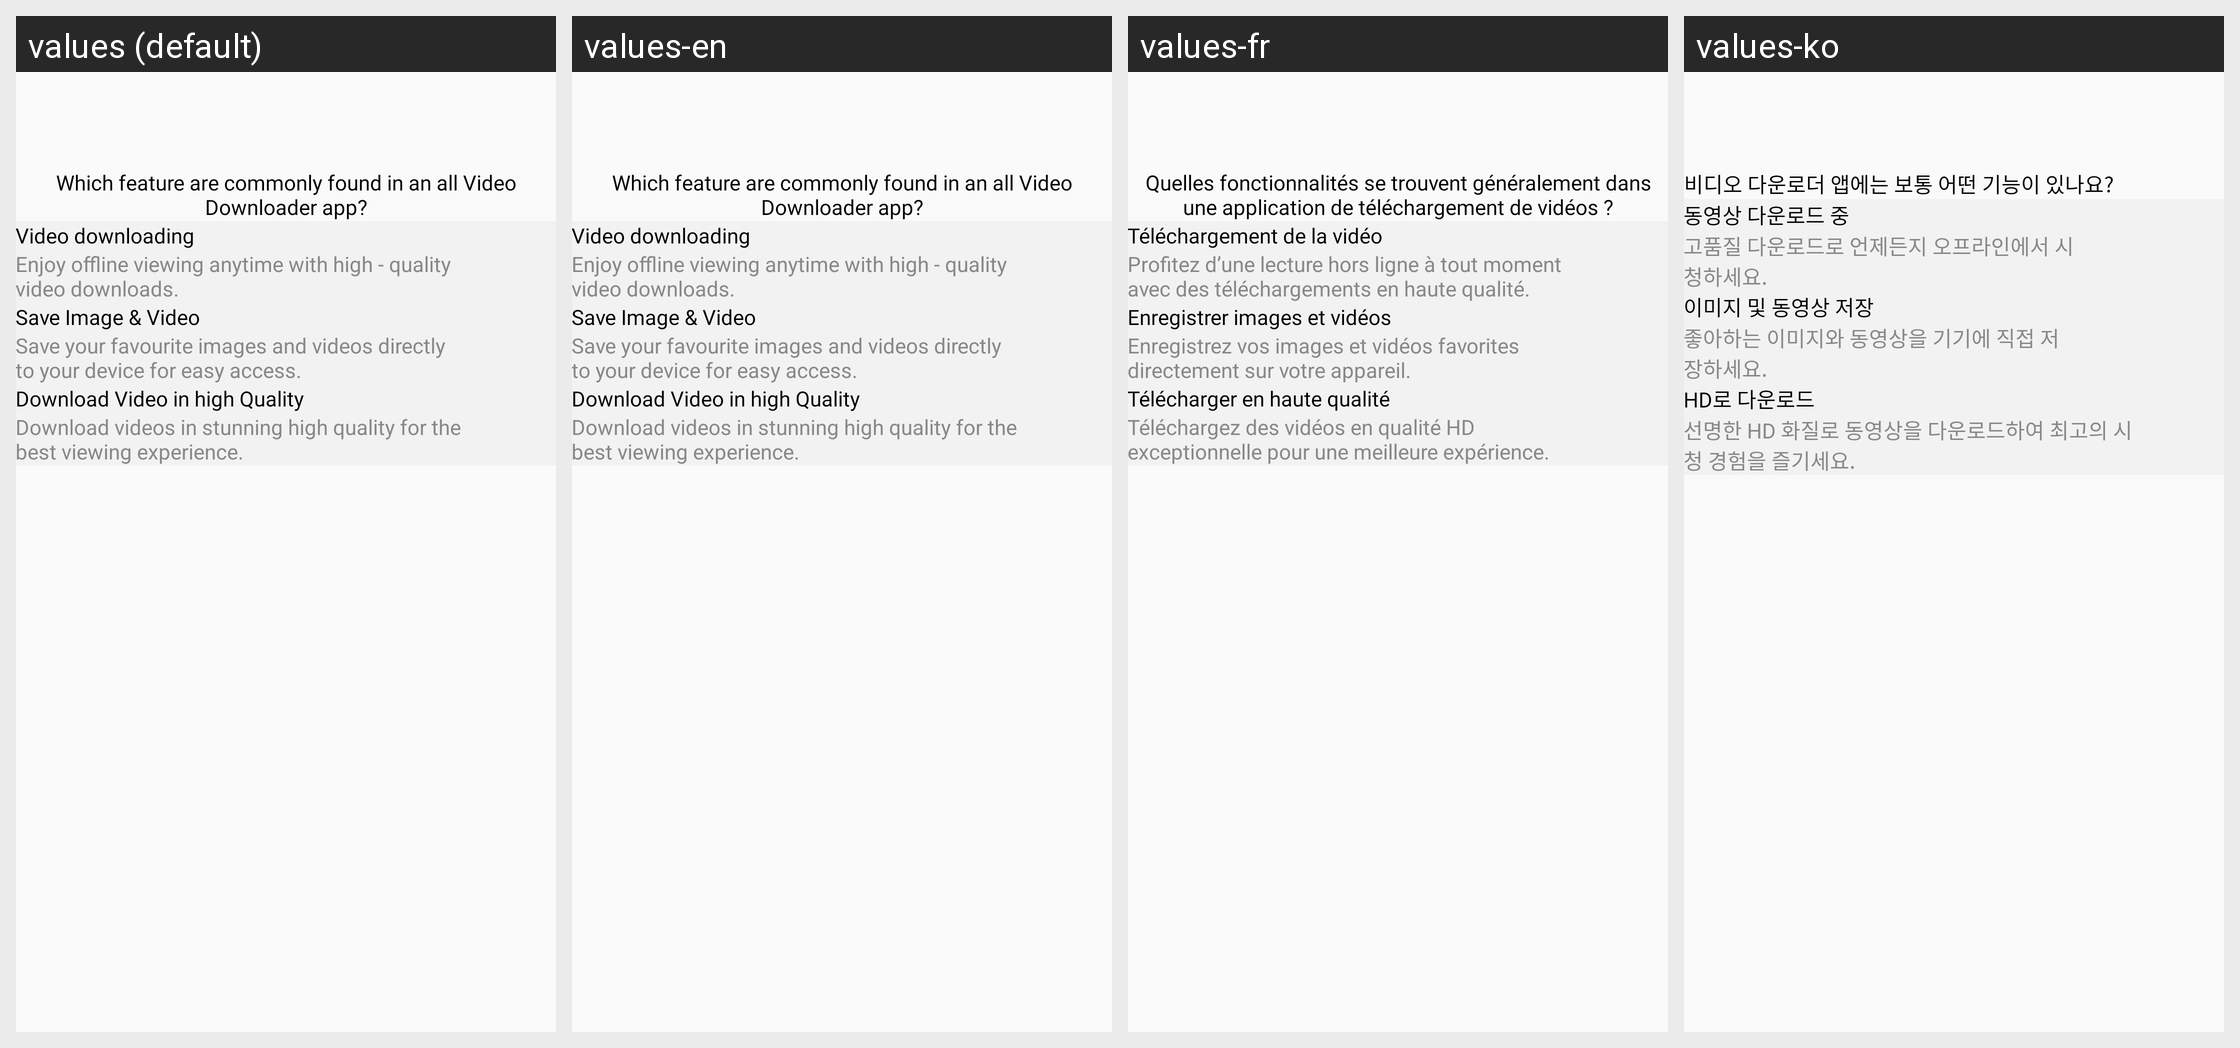

This grid shows one Android layout under several languages. Give, for every string resource on the screen, its name, the default text and each shown locale's text.
Android screen res/layout/activity_selection1.xml rendered under 4 locales, left to right: values (default), values-en, values-fr, values-ko. Device: Nexus 5 (rendered at 1080×1920; each locale shown at half size, 540×960, under a caption strip naming it); theme Theme.VideoDownloader.
Other locales in the repository, not shown: values-de, values-es, values-hi, values-ja, values-pt, values-ru, values-vi.
Strings drawn on this screen, with the default value and each locale's value (text and hints the layout hard-codes, and strings that could not be matched under every locale, appear in the picture but are not listed):

txt_selection_title_1
  values: Which feature are commonly found in an all Video Downloader app?
  values-en: Which feature are commonly found in an all Video Downloader app?
  values-fr: Quelles fonctionnalités se trouvent généralement dans une application de téléchargement de vidéos ?
  values-ko: 비디오 다운로더 앱에는 보통 어떤 기능이 있나요?

video_downloading
  values: Video downloading
  values-en: Video downloading
  values-fr: Téléchargement de la vidéo
  values-ko: 동영상 다운로드 중

txt_video_download
  values: Enjoy offline viewing anytime with high - quality video downloads.
  values-en: Enjoy offline viewing anytime with high - quality video downloads.
  values-fr: Profitez d’une lecture hors ligne à tout moment avec des téléchargements en haute qualité.
  values-ko: 고품질 다운로드로 언제든지 오프라인에서 시청하세요.

save_image_video
  values: Save Image & Video
  values-en: Save Image & Video
  values-fr: Enregistrer images et vidéos
  values-ko: 이미지 및 동영상 저장

txt_save_image
  values: Save your favourite images and videos directly to your device for easy access.
  values-en: Save your favourite images and videos directly to your device for easy access.
  values-fr: Enregistrez vos images et vidéos favorites directement sur votre appareil.
  values-ko: 좋아하는 이미지와 동영상을 기기에 직접 저장하세요.

download_hd
  values: Download Video in high Quality
  values-en: Download Video in high Quality
  values-fr: Télécharger en haute qualité
  values-ko: HD로 다운로드

txt_download_hd
  values: Download videos in stunning high quality for the best viewing experience.
  values-en: Download videos in stunning high quality for the best viewing experience.
  values-fr: Téléchargez des vidéos en qualité HD exceptionnelle pour une meilleure expérience.
  values-ko: 선명한 HD 화질로 동영상을 다운로드하여 최고의 시청 경험을 즐기세요.
